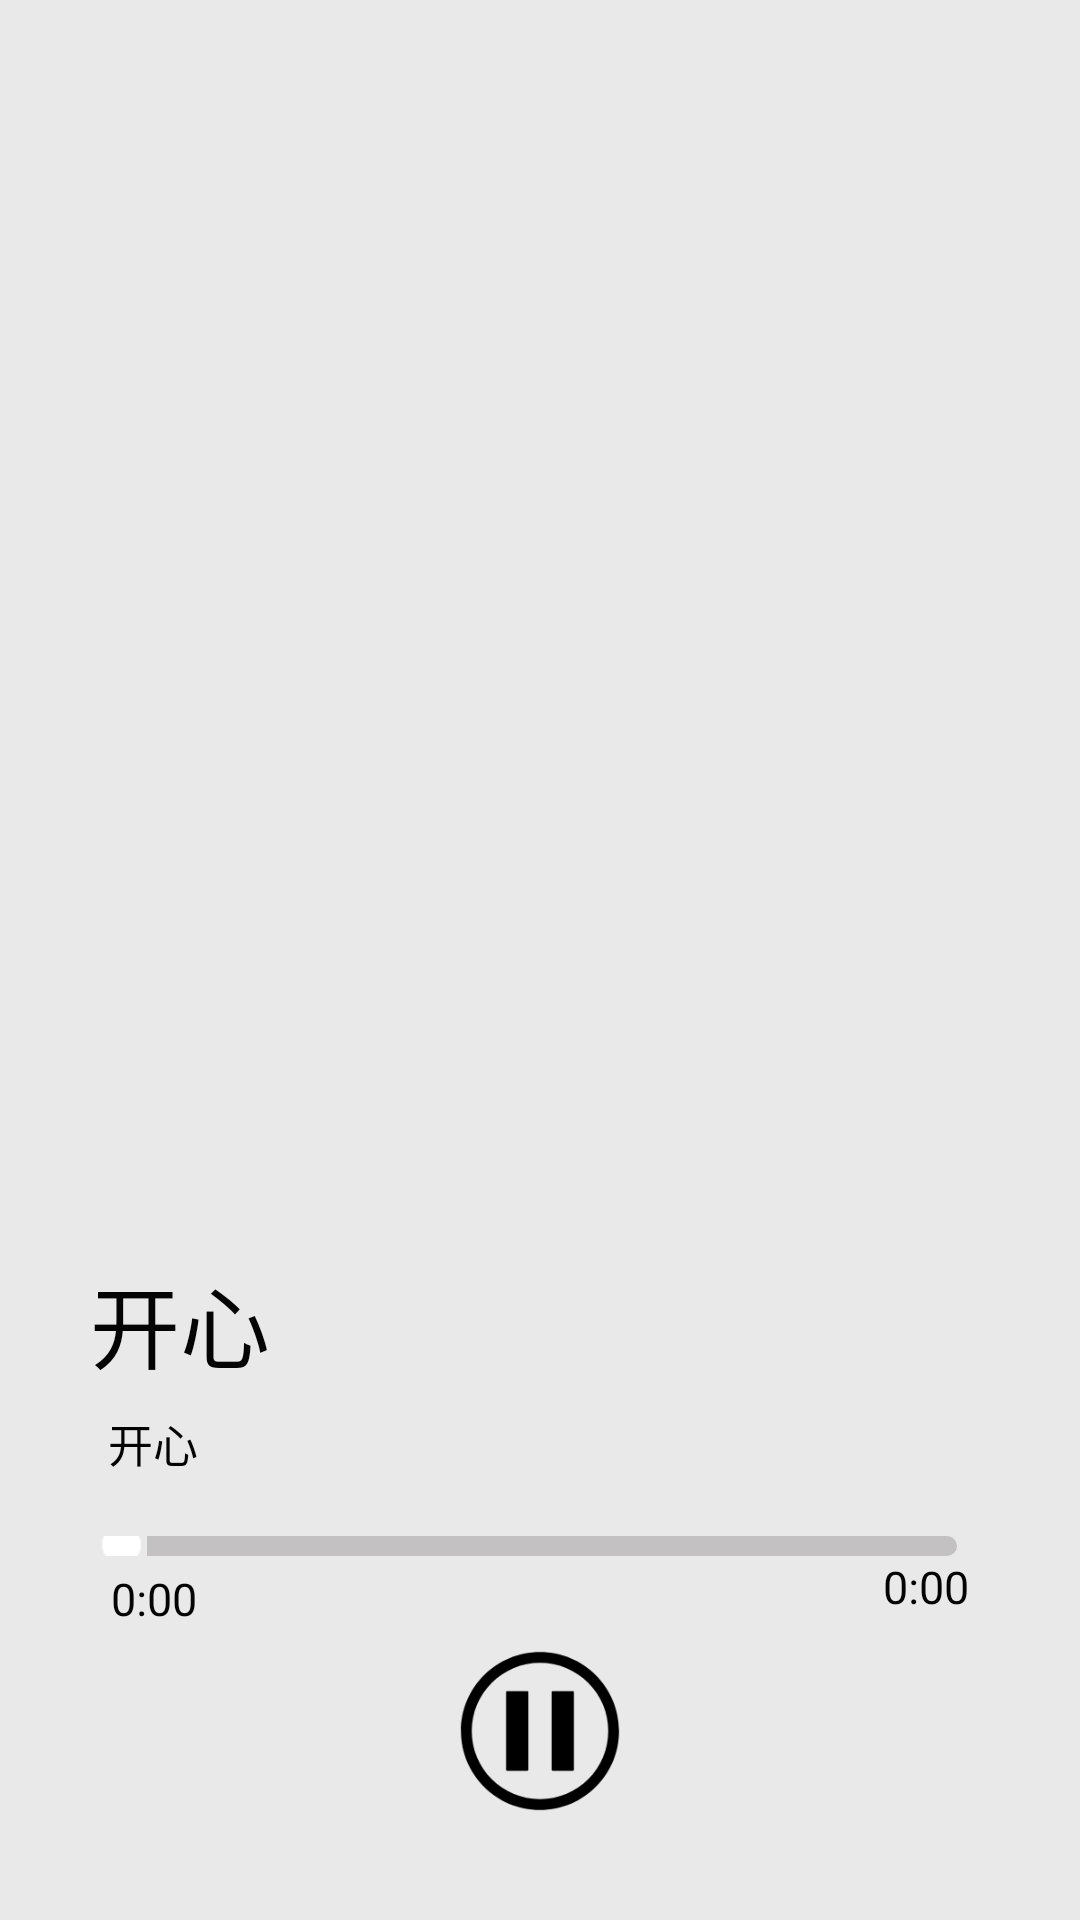

The Android layout XML behind this screen, and the referenced resources:
<!-- AndroidManifest.xml: application theme AppTheme -->
<!-- res/layout/activity_player.xml -->
<?xml version="1.0" encoding="utf-8"?>
<LinearLayout xmlns:android="http://schemas.android.com/apk/res/android"
    xmlns:tools="http://schemas.android.com/tools"
    android:layout_width="match_parent"
    android:layout_height="match_parent"
    android:background="@color/colorPrimary"
    android:orientation="vertical"
    tools:context="com.xicheng.catmusic.PlayerActivity">

    <RelativeLayout
        android:layout_width="match_parent"
        android:layout_height="0dp"
        android:layout_weight="3">

        <ImageView
            style="@style/playerStyle"
            android:id="@+id/musicCover"
            android:layout_width="350dp"
            android:layout_height="350dp"
            android:layout_centerInParent="true"
             />
    </RelativeLayout>

    <RelativeLayout
        android:layout_width="match_parent"
        android:layout_height="0dp"
        android:layout_weight="1">

        <TextView
            android:id="@+id/song_title"
            android:layout_width="wrap_content"
            android:layout_height="46dp"
            android:layout_alignParentStart="true"
            android:layout_alignParentTop="true"
            android:layout_centerInParent="true"
            android:layout_marginStart="30dp"
            android:layout_marginTop="35dp"
            android:text="开心"
            android:textColor="@color/colorAccent"
            android:textSize="30dp" />

        <TextView
            android:id="@+id/song_author"
            android:layout_width="wrap_content"
            android:layout_height="wrap_content"
            android:layout_below="@+id/song_title"
            android:layout_alignParentStart="true"
            android:layout_marginStart="36dp"
            android:layout_marginTop="5dp"
            android:text="开心"
            android:textColor="@color/colorAccent"
            android:textSize="15dp" />
    </RelativeLayout>

    <RelativeLayout
        android:layout_width="match_parent"
        android:layout_height="0dp"
        android:layout_weight="1">
        //上一首
        
        <ImageButton
            android:id="@+id/bar_last"
            android:layout_width="55dp"
            android:layout_height="55dp"

            android:layout_alignParentBottom="true"


            android:layout_marginEnd="20dp"
            android:layout_marginBottom="33dp"
            android:layout_toStartOf="@+id/bar_play"
            android:background="@color/btn_Background"
            android:scaleType="fitCenter"
            android:src="@drawable/last_icon" />

        //下一首

        

        <ImageButton
            android:id="@+id/bar_play"
            android:layout_width="60dp"
            android:layout_height="60dp"
            android:layout_alignParentBottom="true"
            android:layout_centerHorizontal="true"
            android:layout_marginBottom="33dp"
            android:background="@color/btn_Background"
            android:scaleType="fitCenter"
            android:src="@drawable/pause_icon" />

        <ImageButton
            android:id="@+id/bar_next"
            android:layout_width="55dp"
            android:layout_height="55dp"
            android:layout_alignParentBottom="true"
            android:layout_marginStart="20dp"
            android:layout_marginLeft="@dimen/margin"
            android:layout_marginBottom="34dp"
            android:layout_toEndOf="@+id/bar_play"
            android:background="@color/btn_Background"
            android:scaleType="fitCenter"
            android:src="@drawable/next_icon" />


        <androidx.appcompat.widget.AppCompatSeekBar
            android:id="@+id/seek_bar"
            style="@style/CustomSeekbarStyle"
            android:layout_width="match_parent"
            android:layout_height="18dp"
            android:layout_above="@+id/song_time"
            android:layout_marginLeft="25dp"
            android:layout_marginRight="25dp"
            android:layout_marginBottom="0dp"
            android:background="@color/colorPrimary" />

        <TextView
            android:id="@+id/song_time"
            android:layout_width="wrap_content"
            android:layout_height="wrap_content"

            android:layout_alignParentStart="true"
            android:layout_alignParentBottom="true"
            android:layout_marginStart="37dp"
            android:layout_marginTop="4dp"
            android:layout_marginBottom="97dp"
            android:text="0:00"
            android:textColor="@color/colorAccent"
            android:textSize="15dp" />

        <TextView
            android:id="@+id/song_duration"
            android:layout_width="wrap_content"
            android:layout_height="wrap_content"
            android:layout_below="@+id/seek_bar"
            android:layout_alignParentEnd="true"
            android:layout_marginStart="253dp"
            android:layout_marginTop="0dp"
            android:layout_marginEnd="37dp"
            android:text="0:00"
            android:textColor="@color/colorAccent"
            android:textSize="15dp" />
    </RelativeLayout>
</LinearLayout>
<!-- resources referenced by this layout -->
<resources>
  <color name="btn_Background">#0000</color>
  <color name="colorAccent">#040404</color>
  <color name="colorPrimary">#EAE9E9</color>
  <dimen name="margin">80dp</dimen>
  <!-- drawable last_icon (drawable) -->
  <?xml version="1.0" encoding="utf-8"?>
  <selector xmlns:android="http://schemas.android.com/apk/res/android">
      <item android:drawable="@drawable/last_checked"  android:state_pressed="true" />
      <item android:drawable="@drawable/last"/>
  </selector>
  <!-- drawable next_icon (drawable) -->
  <?xml version="1.0" encoding="utf-8"?>
  <selector xmlns:android="http://schemas.android.com/apk/res/android">
      <item android:drawable="@drawable/next_checked"  android:state_pressed="true" />
      <item android:drawable="@drawable/next"/>
  </selector>
  <!-- drawable pause_icon (drawable) -->
  <?xml version="1.0" encoding="utf-8"?>
  <selector xmlns:android="http://schemas.android.com/apk/res/android">
      <item android:drawable="@drawable/pause_checked"  android:state_pressed="true" />
      <item android:drawable="@drawable/pause"/>
  </selector>
  <style name="CustomSeekbarStyle">
          <item name="android:maxHeight">7dp</item>
          <item name="android:indeterminateOnly">false</item>
          <item name="android:indeterminateDrawable">@color/colorAccent</item>
          <item name="android:progressDrawable">@drawable/seekbar_progress_drawable</item>
          <item name="android:minHeight">5dp</item>
          <item name="android:background">#2DC37A</item>
          <item name="android:thumb">@mipmap/thumb</item>
          <item name="thumbTextPadding">20dp</item>
      </style>
  <style name="playerStyle">
          <item name="android:shape">rectangle</item>
          <item name="android:radius">15dp</item>
          <item name="color">@color/colorPrimaryDark</item>
      </style>
  <style name="AppTheme" parent="Theme.AppCompat.Light.NoActionBar">
          
          <item name="colorPrimary">@color/colorPrimary</item>
          <item name="colorPrimaryDark">@color/colorPrimaryDark</item>
          <item name="colorAccent">@color/colorAccent</item>
          <item name="android:textColor">@color/colorAccent</item>
          <item name="android:statusBarColor">@color/colorPrimary</item>
          <item name="android:windowLightStatusBar">true</item>
          <item name="android:fitsSystemWindows">true</item>
      </style>
  <!-- drawable last_checked: png bitmap (drawable, 9510 bytes) -->
  <!-- drawable next_checked: png bitmap (drawable, 9491 bytes) -->
  <!-- drawable pause_checked: png bitmap (drawable, 8934 bytes) -->
  <!-- drawable pause: png bitmap (drawable, 6799 bytes) -->
  <!-- drawable seekbar_progress_drawable (drawable) -->
  <?xml version="1.0" encoding="utf-8"?>
  <layer-list xmlns:android="http://schemas.android.com/apk/res/android">
  
      
      <item android:id="@android:id/background">
          <shape>
              <corners android:radius="5dp" />
              <gradient
                  android:angle="270"
                  android:centerColor="#C3C1C1"
                  android:centerY="0.75"
                  android:endColor="#C3C1C1"
                  android:startColor="#C3C1C1" />
          </shape>
      </item>
      
      <item android:id="@android:id/progress">
          <clip>
              <shape>
                  <corners android:radius="3dp"/>
                  <solid android:color="#2DC37A"/>
              </shape>
          </clip>
      </item>
  </layer-list>
  <color name="colorPrimaryDark">#FFFFFF</color>
</resources>
